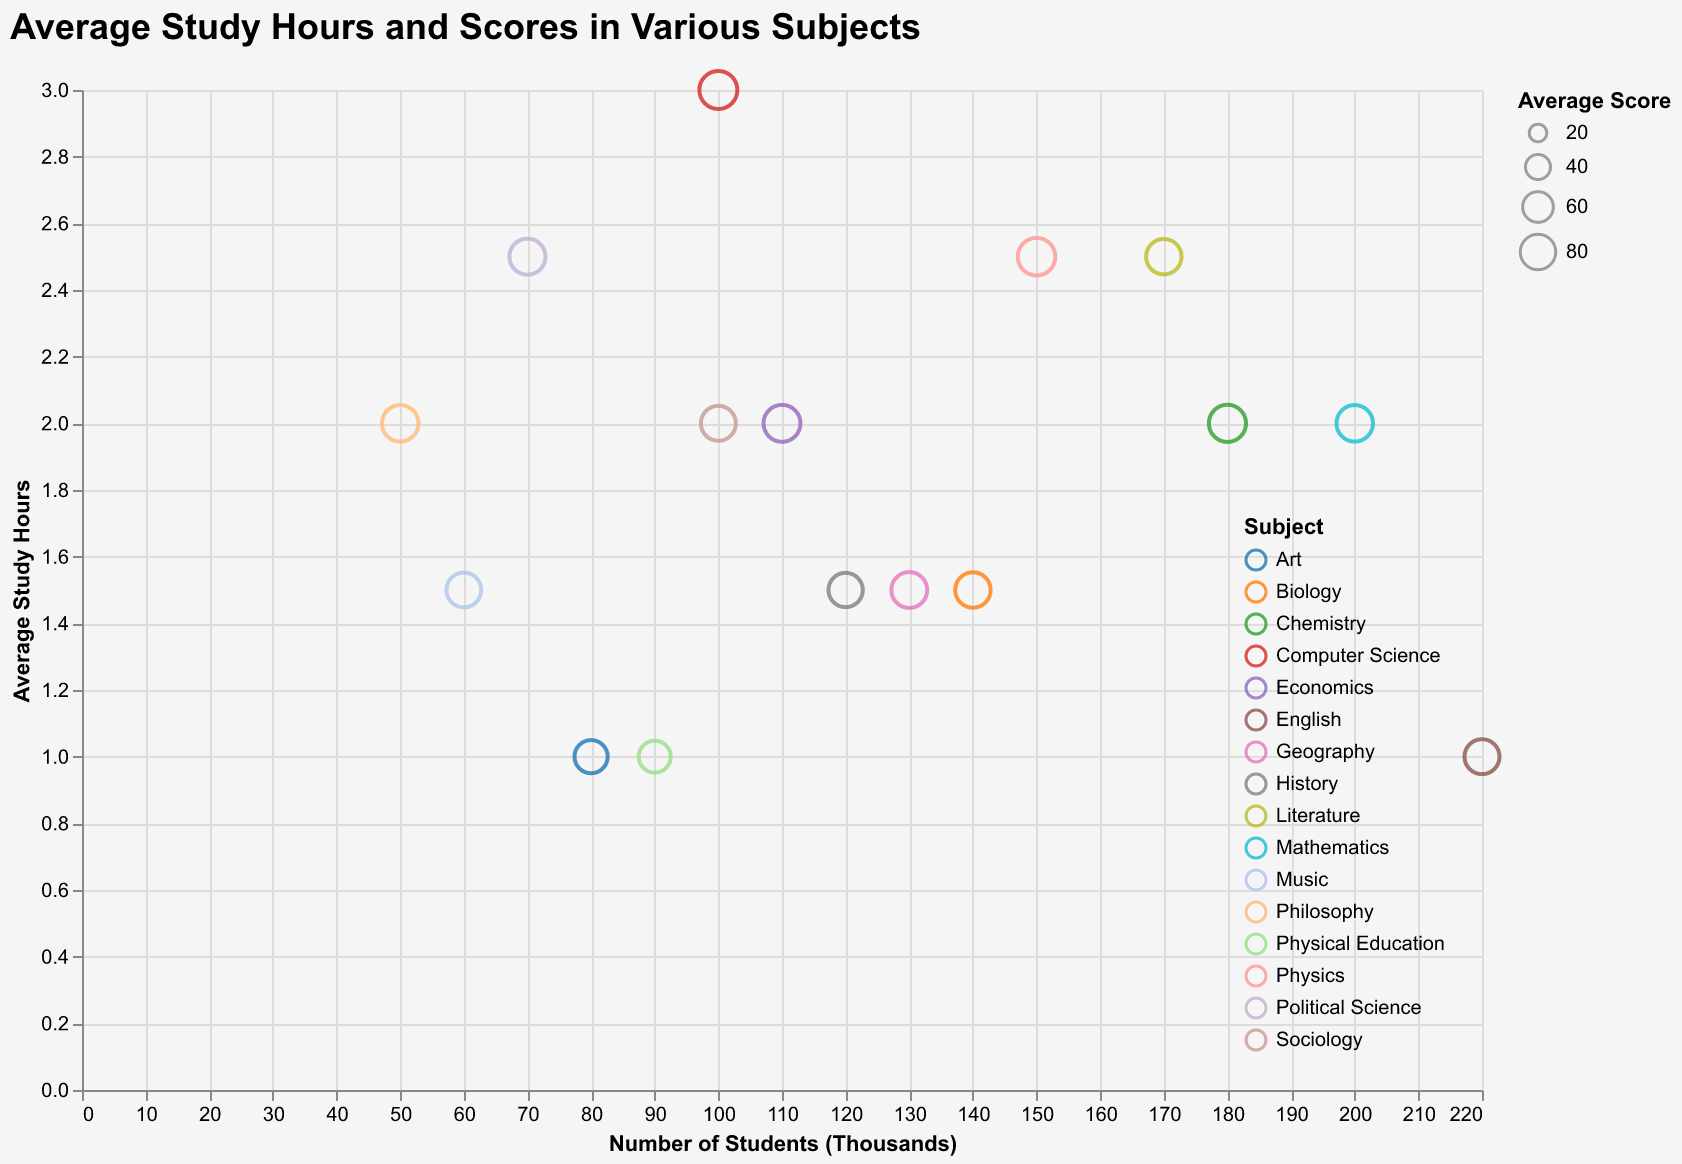

The table this chart was drawn from, first rows:
Subject, Students (Thousands), Avg Study Hours, Avg Score
Mathematics, 200, 2.0, 85
Physics, 150, 2.5, 90
Chemistry, 180, 2.0, 88
Biology, 140, 1.5, 80
English, 220, 1.0, 78
History, 120, 1.5, 75
Geography, 130, 1.5, 82
Economics, 110, 2.0, 87
Computer Science, 100, 3.0, 92
Art, 80, 1.0, 70
Music, 60, 1.5, 77
Philosophy, 50, 2.0, 85
Physical Education, 90, 1.0, 65
Literature, 170, 2.5, 80
Sociology, 100, 2.0, 78
Political Science, 70, 2.5, 83
